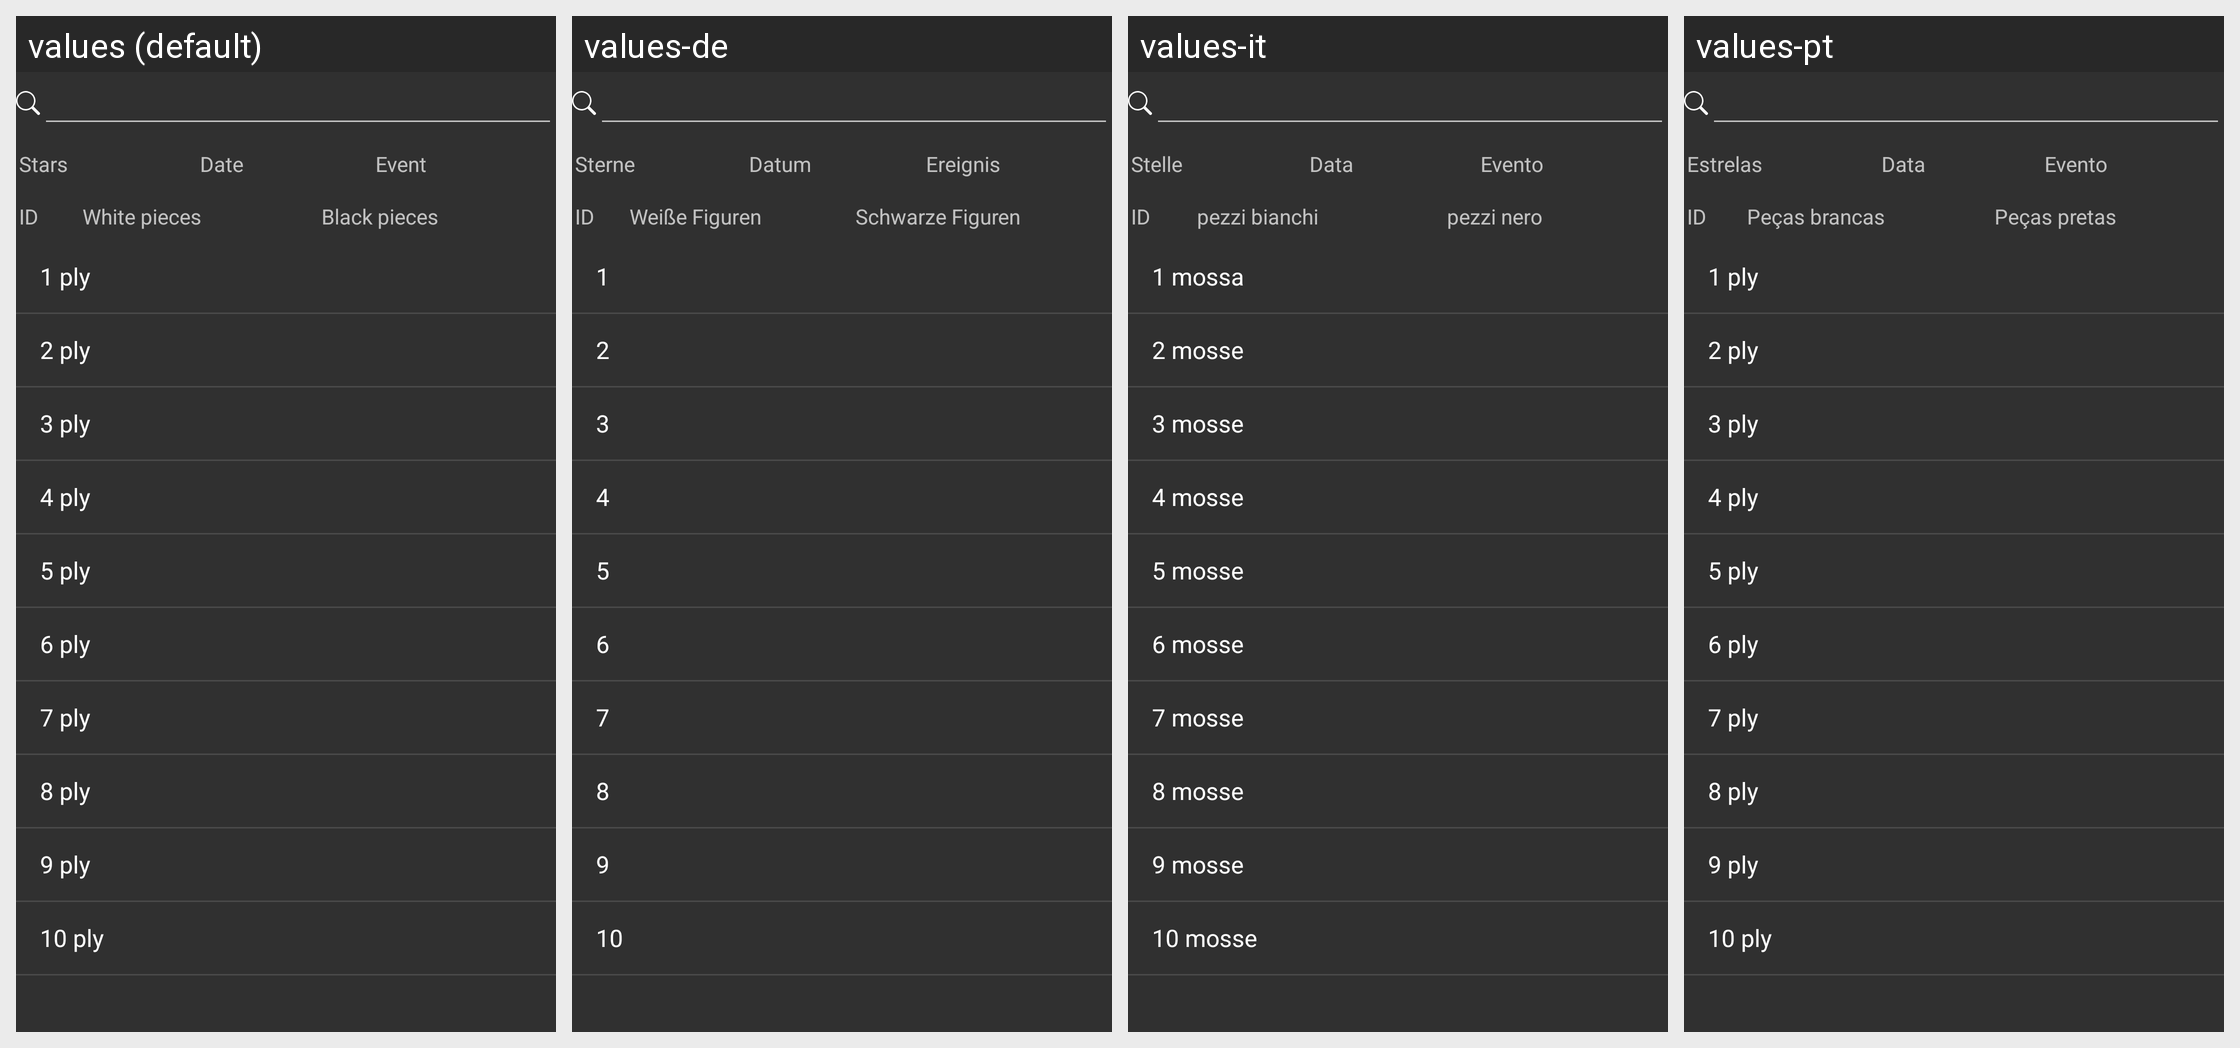

Strings drawn on this Android screen and how each of the app's shown locales translates them:
Android screen res/layout/gameslist.xml rendered under 4 locales, left to right: values (default), values-de, values-it, values-pt. Device: Nexus 5 (rendered at 1080×1920; each locale shown at half size, 540×960, under a caption strip naming it); theme ChessTheme.
Other locales in the repository, not shown: values-af, values-am, values-ar, values-az, values-be, values-bg, values-bn, values-bs, values-ca, values-cs, values-da, values-el, values-en-rGB, values-es, values-es-rUS, values-et, values-eu, values-fa, values-fi, values-fr, values-fr-rCA, values-gl, values-gu, values-hi, values-hr, values-hu, values-hy, values-in, values-is, values-iw, values-ja, values-ka, values-kk, values-km, values-kn, values-ko, values-ky, values-lo, values-lt, values-lv, values-mk, values-ml, values-mn, values-mr, values-ms, values-my, values-nb, values-ne, values-nl, values-pa, values-pl, values-pt-rBR, values-pt-rPT, values-ro, values-ru, values-si, values-sk, values-sl, values-sq, values-sr, values-sv, values-sw, values-ta, values-te, values-th, values-tl, values-tr, values-uk, values-ur, values-uz, values-vi, values-zh, values-zh-rCN, values-zh-rHK, values-zh-rTW, values-zu.
Strings drawn on this screen, with the default value and each locale's value (text and hints the layout hard-codes, and strings that could not be matched under every locale, appear in the picture but are not listed):

gameslist_stars
  values: Stars
  values-de: Sterne
  values-it: Stelle
  values-pt: Estrelas

gameslist_date
  values: Date
  values-de: Datum
  values-it: Data
  values-pt: Data

gameslist_event
  values: Event
  values-de: Ereignis
  values-it: Evento
  values-pt: Evento

gameslist_id
  values: ID
  values-de: ID
  values-it: ID
  values-pt: ID

games_list_white_pieces
  values: White pieces
  values-de: Weiße Figuren
  values-it: pezzi bianchi
  values-pt: Peças brancas

gameslist_black_pieces
  values: Black pieces
  values-de: Schwarze Figuren
  values-it: pezzi nero
  values-pt: Peças pretas
